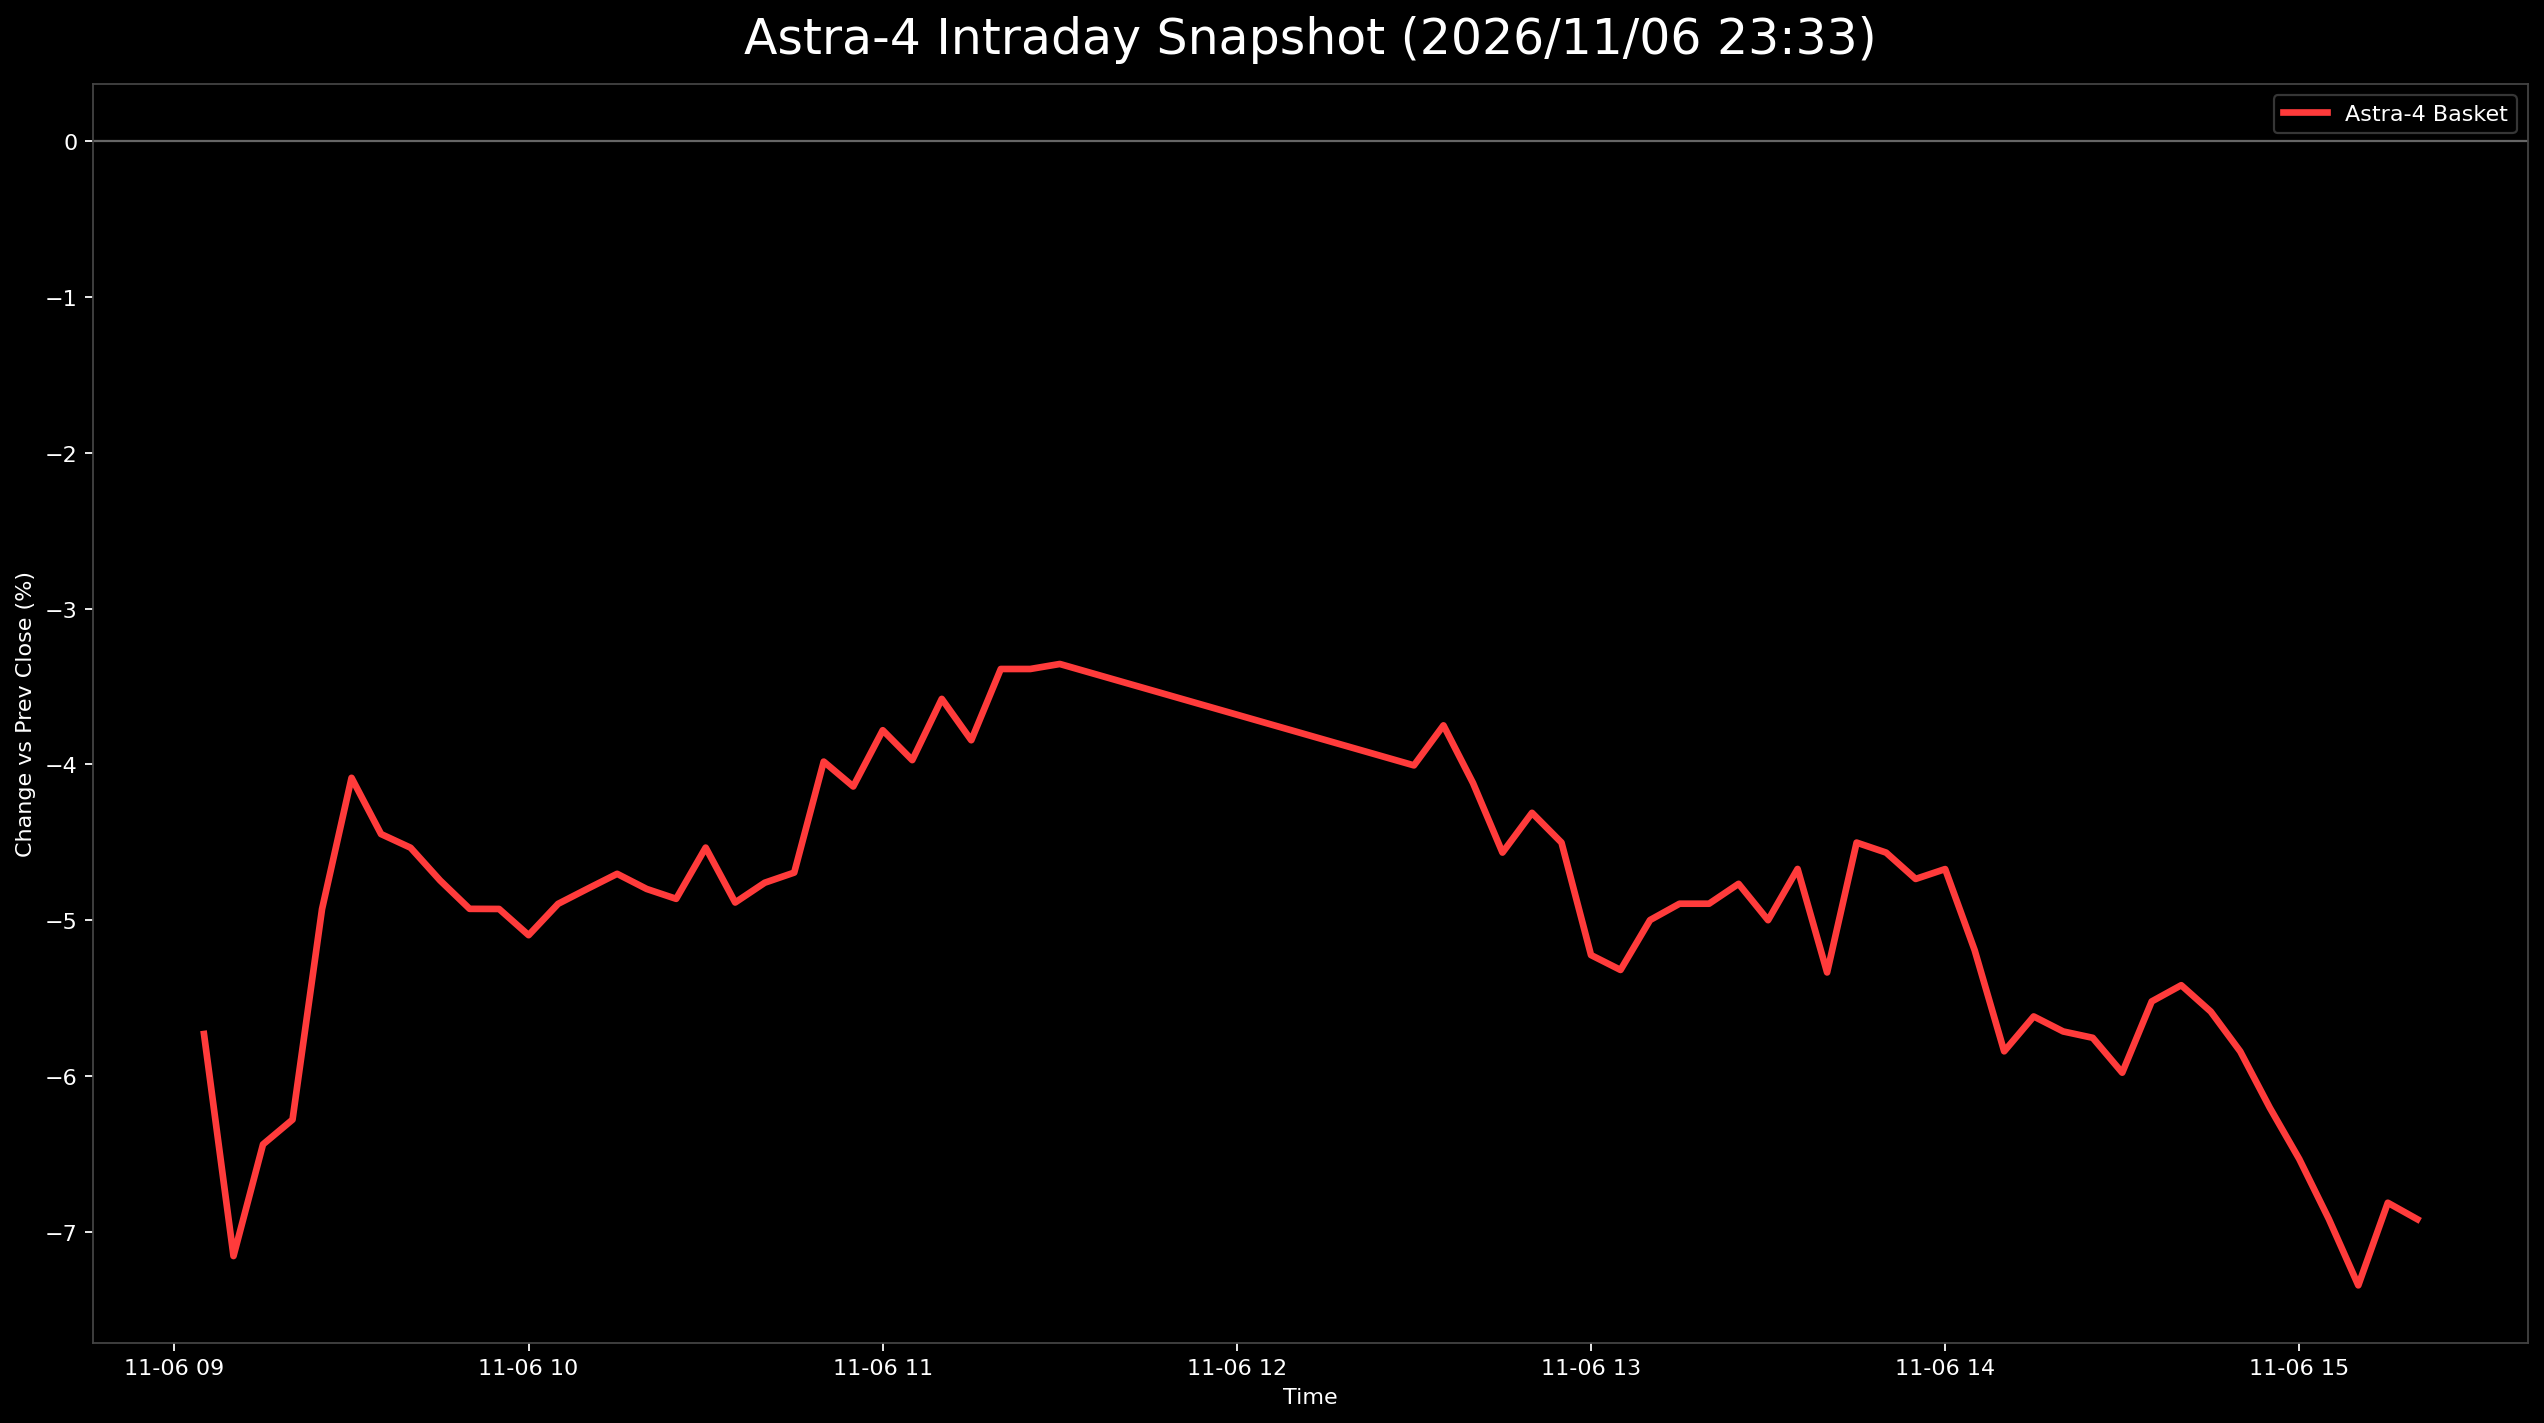

Source data for this figure (header and first rows):
日時, 9348.T, 402A.T, 186A.T, Astra4_mean
2026-11-06 09:05:00+09:00, -0.05731, , , -0.05731
2026-11-06 09:10:00+09:00, -0.05158, -0.08122, -0.08189, -0.07156
2026-11-06 09:15:00+09:00, -0.05731, -0.07614, -0.05973, -0.06439
2026-11-06 09:20:00+09:00, -0.05158, -0.07614, -0.06069, -0.0628
2026-11-06 09:25:00+09:00, -0.03152, -0.07107, -0.04528, -0.04929
2026-11-06 09:30:00+09:00, -0.02865, -0.06599, -0.02794, -0.04086
2026-11-06 09:35:00+09:00, -0.03152, -0.07107, -0.03083, -0.04447
2026-11-06 09:40:00+09:00, -0.03152, -0.06599, -0.03854, -0.04535
2026-11-06 09:45:00+09:00, -0.03152, -0.07614, -0.03468, -0.04745
2026-11-06 09:50:00+09:00, -0.03725, -0.07107, -0.0395, -0.04927
2026-11-06 09:55:00+09:00, -0.03438, -0.07107, -0.04239, -0.04928
2026-11-06 10:00:00+09:00, -0.03725, -0.07614, -0.0395, -0.05096
2026-11-06 10:05:00+09:00, -0.03725, -0.07107, -0.03854, -0.04895
2026-11-06 10:10:00+09:00, -0.04011, -0.07107, -0.03276, -0.04798
2026-11-06 10:15:00+09:00, -0.03725, -0.07107, -0.03276, -0.04702
2026-11-06 10:20:00+09:00, -0.03438, -0.07107, -0.03854, -0.048
2026-11-06 10:25:00+09:00, -0.03725, -0.07107, -0.03757, -0.04863
2026-11-06 10:30:00+09:00, -0.03438, -0.06599, -0.03565, -0.04534
2026-11-06 10:35:00+09:00, -0.03725, -0.06599, -0.04335, -0.04886
2026-11-06 10:40:00+09:00, -0.03152, -0.06599, -0.04528, -0.0476
2026-11-06 10:45:00+09:00, -0.03438, -0.06599, -0.04046, -0.04695
2026-11-06 10:50:00+09:00, -0.02579, -0.06091, -0.03276, -0.03982
2026-11-06 10:55:00+09:00, -0.02865, -0.06091, -0.03468, -0.04142
2026-11-06 11:00:00+09:00, -0.02579, -0.05584, -0.03179, -0.03781
2026-11-06 11:05:00+09:00, -0.02865, -0.05584, -0.03468, -0.03972
2026-11-06 11:10:00+09:00, -0.02579, -0.05076, -0.03083, -0.03579
2026-11-06 11:15:00+09:00, -0.02579, -0.05584, -0.03372, -0.03845
2026-11-06 11:20:00+09:00, -0.02292, -0.05076, -0.02794, -0.03387
2026-11-06 11:25:00+09:00, -0.02292, -0.05076, -0.02794, -0.03387
2026-11-06 11:30:00+09:00, -0.02292, -0.05076, -0.02697, -0.03355
2026-11-06 12:30:00+09:00, -0.02292, -0.05584, -0.04143, -0.04006
2026-11-06 12:35:00+09:00, -0.02292, -0.05584, -0.03372, -0.03749
2026-11-06 12:40:00+09:00, -0.02579, -0.06599, -0.03179, -0.04119
2026-11-06 12:45:00+09:00, -0.03438, -0.06599, -0.03661, -0.04566
2026-11-06 12:50:00+09:00, -0.02865, -0.06599, -0.03468, -0.04311
2026-11-06 12:55:00+09:00, -0.03438, -0.06599, -0.03468, -0.04502
2026-11-06 13:00:00+09:00, -0.04011, -0.07614, -0.04046, -0.05224
2026-11-06 13:05:00+09:00, -0.04298, -0.07614, -0.04046, -0.05319
2026-11-06 13:10:00+09:00, -0.04011, -0.07614, -0.03372, -0.04999
2026-11-06 13:15:00+09:00, -0.04011, -0.07107, -0.03565, -0.04894
2026-11-06 13:20:00+09:00, -0.04011, -0.07107, -0.03565, -0.04894
2026-11-06 13:25:00+09:00, -0.03725, -0.07107, -0.03468, -0.04767
2026-11-06 13:30:00+09:00, -0.03725, -0.07614, -0.03661, -0.05
2026-11-06 13:35:00+09:00, -0.03438, -0.07107, -0.03468, -0.04671
2026-11-06 13:40:00+09:00, , -0.07107, -0.03565, -0.05336
2026-11-06 13:45:00+09:00, -0.03438, -0.06599, -0.03468, -0.04502
2026-11-06 13:50:00+09:00, -0.03438, -0.06599, -0.03661, -0.04566
2026-11-06 13:55:00+09:00, -0.03438, -0.07107, -0.03661, -0.04735
2026-11-06 14:00:00+09:00, -0.03152, -0.07107, -0.03757, -0.04672
2026-11-06 14:05:00+09:00, -0.03725, -0.07614, -0.04239, -0.05193
2026-11-06 14:10:00+09:00, -0.04298, -0.08122, -0.05106, -0.05842
2026-11-06 14:15:00+09:00, -0.04011, -0.08122, -0.04721, -0.05618
2026-11-06 14:20:00+09:00, -0.04011, -0.08122, -0.0501, -0.05714
2026-11-06 14:25:00+09:00, -0.04011, -0.08629, -0.04624, -0.05755
2026-11-06 14:30:00+09:00, -0.04298, -0.08629, -0.0501, -0.05979
2026-11-06 14:35:00+09:00, -0.04011, -0.08122, -0.04432, -0.05522
2026-11-06 14:40:00+09:00, -0.03725, -0.07614, -0.04913, -0.05417
2026-11-06 14:45:00+09:00, -0.03725, -0.08122, -0.04913, -0.05587
2026-11-06 14:50:00+09:00, -0.04011, -0.08122, -0.05395, -0.05843
2026-11-06 14:55:00+09:00, -0.04298, -0.08629, -0.05684, -0.06204
... 5 more rows
